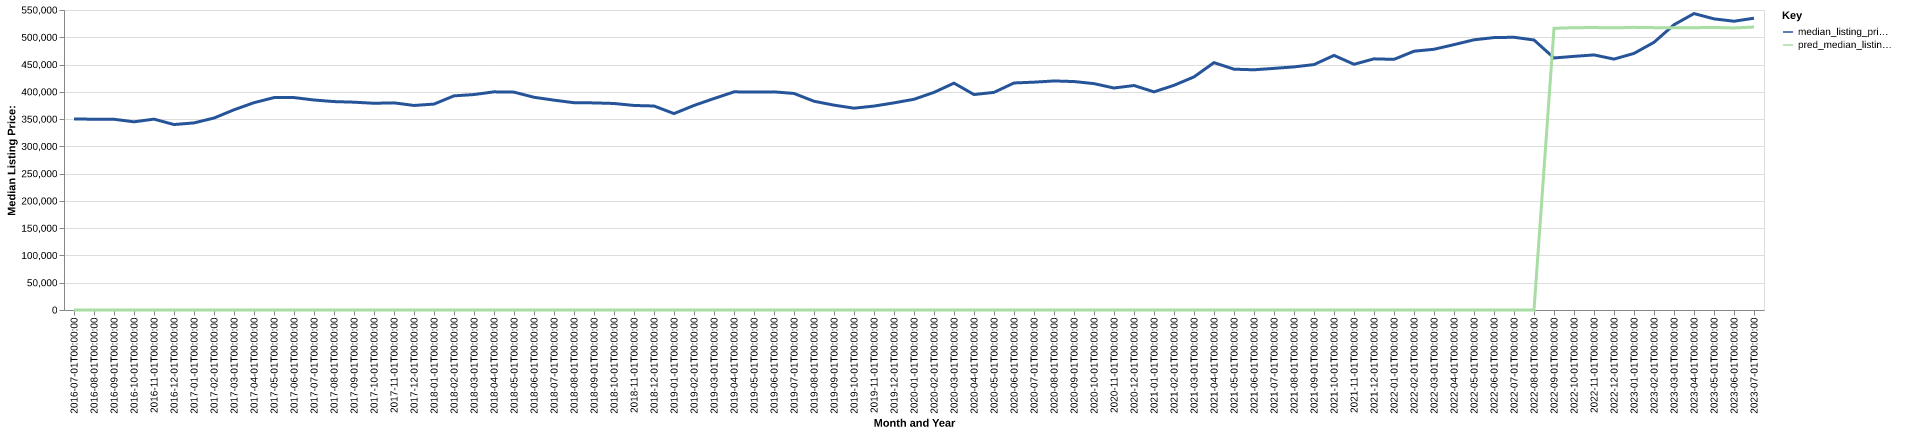

Data behind this chart, as committed beside it:
date, time_idx, median_listing_price, thirty_year_interest_rate_five, month, county_name, active_listing_count, median_days_on_market, pred_median_listing_price, month_year
2016-07-01, 0, 350000, 3.72, 7, Durham-Chapel Hill, NC, 2303, 65.0, 0, Jul-2016
2016-08-01, 1, 349900, 3.73, 8, Durham-Chapel Hill, NC, 2327, 71.0, 0, Aug-2016
2016-09-01, 2, 349658, 3.66, 9, Durham-Chapel Hill, NC, 2318, 72.0, 0, Sep-2016
2016-10-01, 3, 345000, 3.64, 10, Durham-Chapel Hill, NC, 2243, 77.0, 0, Oct-2016
2016-11-01, 4, 349900, 3.66, 11, Durham-Chapel Hill, NC, 2123, 81.0, 0, Nov-2016
2016-12-01, 5, 340000, 3.48, 12, Durham-Chapel Hill, NC, 1889, 89.0, 0, Dec-2016
2017-01-01, 6, 343000, 3.45, 1, Durham-Chapel Hill, NC, 1744, 96.0, 0, Jan-2017
2017-02-01, 7, 351915, 3.5, 2, Durham-Chapel Hill, NC, 1695, 82.0, 0, Feb-2017
2017-03-01, 8, 367020, 3.52, 3, Durham-Chapel Hill, NC, 1810, 52.0, 0, Mar-2017
2017-04-01, 9, 380123, 4.03, 4, Durham-Chapel Hill, NC, 1872, 49.0, 0, Apr-2017
2017-05-01, 10, 389348, 4.32, 5, Durham-Chapel Hill, NC, 1940, 53.0, 0, May-2017
2017-06-01, 11, 389450, 4.2, 6, Durham-Chapel Hill, NC, 1921, 59.0, 0, Jun-2017
2017-07-01, 12, 385000, 4.19, 7, Durham-Chapel Hill, NC, 1915, 64.0, 0, Jul-2017
2017-08-01, 13, 382088, 4.3, 8, Durham-Chapel Hill, NC, 1905, 65.0, 0, Aug-2017
2017-09-01, 14, 381005, 4.1, 9, Durham-Chapel Hill, NC, 1910, 69.0, 0, Sep-2017
2017-10-01, 15, 379000, 4.05, 10, Durham-Chapel Hill, NC, 1868, 72.0, 0, Oct-2017
2017-11-01, 16, 379743, 3.94, 11, Durham-Chapel Hill, NC, 1731, 78.0, 0, Nov-2017
2017-12-01, 17, 375000, 4.03, 12, Durham-Chapel Hill, NC, 1505, 87.0, 0, Dec-2017
2018-01-01, 18, 377532, 3.93, 1, Durham-Chapel Hill, NC, 1369, 87.0, 0, Jan-2018
2018-02-01, 19, 392588, 3.83, 2, Durham-Chapel Hill, NC, 1336, 72.0, 0, Feb-2018
2018-03-01, 20, 395000, 3.94, 3, Durham-Chapel Hill, NC, 1508, 44.0, 0, Mar-2018
2018-04-01, 21, 399950, 3.95, 4, Durham-Chapel Hill, NC, 1563, 47.0, 0, Apr-2018
2018-05-01, 22, 399415, 3.99, 5, Durham-Chapel Hill, NC, 1627, 50.0, 0, May-2018
2018-06-01, 23, 390000, 4.15, 6, Durham-Chapel Hill, NC, 1698, 50.0, 0, Jun-2018
2018-07-01, 24, 384700, 4.4, 7, Durham-Chapel Hill, NC, 1793, 53.0, 0, Jul-2018
2018-08-01, 25, 380020, 4.46, 8, Durham-Chapel Hill, NC, 1824, 56.0, 0, Aug-2018
2018-09-01, 26, 379700, 4.58, 9, Durham-Chapel Hill, NC, 1870, 66.0, 0, Sep-2018
2018-10-01, 27, 378611, 4.66, 10, Durham-Chapel Hill, NC, 1900, 68.0, 0, Oct-2018
2018-11-01, 28, 375000, 4.62, 11, Durham-Chapel Hill, NC, 1826, 74.0, 0, Nov-2018
2018-12-01, 29, 374000, 4.54, 12, Durham-Chapel Hill, NC, 1682, 82.0, 0, Dec-2018
2019-01-01, 30, 360120, 4.6, 1, Durham-Chapel Hill, NC, 1534, 89.0, 0, Jan-2019
2019-02-01, 31, 375000, 4.72, 2, Durham-Chapel Hill, NC, 1484, 79.0, 0, Feb-2019
2019-03-01, 32, 387720, 4.9, 3, Durham-Chapel Hill, NC, 1585, 58.0, 0, Mar-2019
2019-04-01, 33, 399950, 4.94, 4, Durham-Chapel Hill, NC, 1685, 46.0, 0, Apr-2019
2019-05-01, 34, 399650, 4.75, 5, Durham-Chapel Hill, NC, 1746, 47.0, 0, May-2019
2019-06-01, 35, 399900, 4.51, 6, Durham-Chapel Hill, NC, 1873, 50.0, 0, Jun-2019
2019-07-01, 36, 397000, 4.41, 7, Durham-Chapel Hill, NC, 1937, 56.0, 0, Jul-2019
2019-08-01, 37, 382727, 4.41, 8, Durham-Chapel Hill, NC, 1985, 59.0, 0, Aug-2019
2019-09-01, 38, 375568, 4.2, 9, Durham-Chapel Hill, NC, 2013, 62.0, 0, Sep-2019
2019-10-01, 39, 369995, 4.14, 10, Durham-Chapel Hill, NC, 2028, 65.0, 0, Oct-2019
2019-11-01, 40, 373865, 3.84, 11, Durham-Chapel Hill, NC, 1914, 68.0, 0, Nov-2019
2019-12-01, 41, 379769, 3.81, 12, Durham-Chapel Hill, NC, 1702, 79.0, 0, Dec-2019
2020-01-01, 42, 386325, 3.75, 1, Durham-Chapel Hill, NC, 1504, 82.0, 0, Jan-2020
2020-02-01, 43, 399000, 3.73, 2, Durham-Chapel Hill, NC, 1403, 72.0, 0, Feb-2020
2020-03-01, 44, 415900, 3.78, 3, Durham-Chapel Hill, NC, 1421, 48.0, 0, Mar-2020
2020-04-01, 45, 395000, 3.75, 4, Durham-Chapel Hill, NC, 1462, 49.0, 0, Apr-2020
2020-05-01, 46, 399000, 3.74, 5, Durham-Chapel Hill, NC, 1471, 56.0, 0, May-2020
2020-06-01, 47, 416225, 3.72, 6, Durham-Chapel Hill, NC, 1358, 58.0, 0, Jun-2020
2020-07-01, 48, 417713, 3.49, 7, Durham-Chapel Hill, NC, 1290, 52.0, 0, Jul-2020
2020-08-01, 49, 419900, 3.65, 8, Durham-Chapel Hill, NC, 1219, 50.0, 0, Aug-2020
2020-09-01, 50, 418845, 3.33, 9, Durham-Chapel Hill, NC, 1121, 52.0, 0, Sep-2020
2020-10-01, 51, 415000, 3.28, 10, Durham-Chapel Hill, NC, 1067, 51.0, 0, Oct-2020
2020-11-01, 52, 407000, 3.21, 11, Durham-Chapel Hill, NC, 1032, 49.0, 0, Nov-2020
2020-12-01, 53, 411581, 3.07, 12, Durham-Chapel Hill, NC, 917.0, 53.0, 0, Dec-2020
2021-01-01, 54, 399900, 2.99, 1, Durham-Chapel Hill, NC, 784.0, 58.0, 0, Jan-2021
2021-02-01, 55, 411950, 2.93, 2, Durham-Chapel Hill, NC, 618.0, 38.0, 0, Feb-2021
2021-03-01, 56, 427350, 2.88, 3, Durham-Chapel Hill, NC, 579.0, 24.0, 0, Mar-2021
2021-04-01, 57, 453518, 2.84, 4, Durham-Chapel Hill, NC, 512.0, 25.0, 0, Apr-2021
2021-05-01, 58, 441500, 2.71, 5, Durham-Chapel Hill, NC, 483.0, 20.0, 0, May-2021
2021-06-01, 59, 440375, 2.79, 6, Durham-Chapel Hill, NC, 528.0, 16.0, 0, Jun-2021
... 25 more rows
